Dataset: dataset (GitHub, nitisha3135/Synthetic-Manuscript-Generator). Classes: Devanagari script, Modi script, Sharada script.

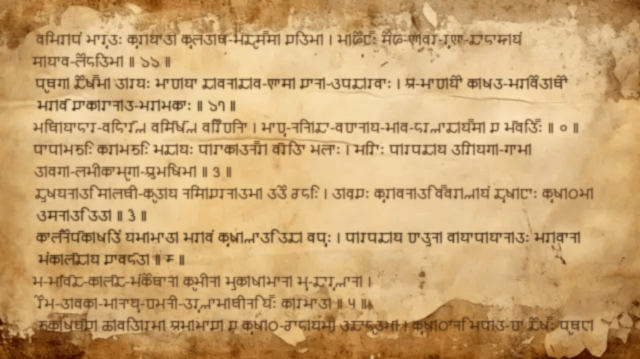
Label: Sharada script

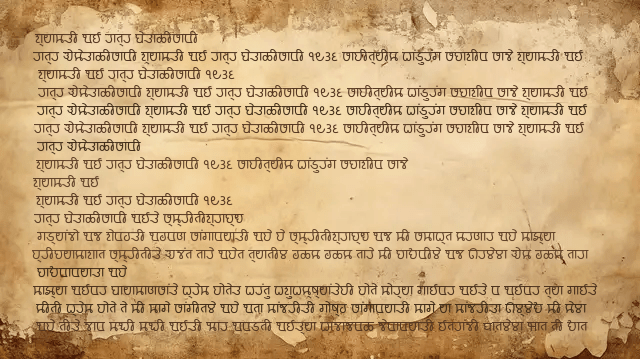
Label: Modi script

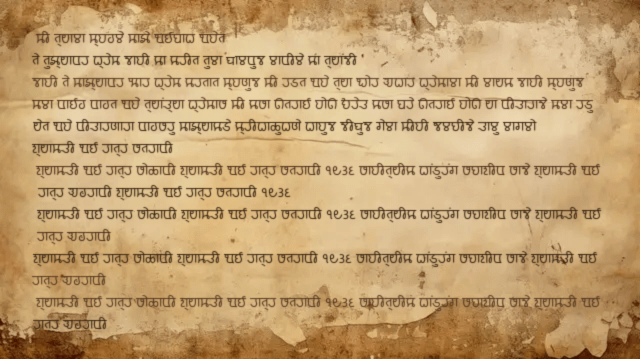
Label: Modi script

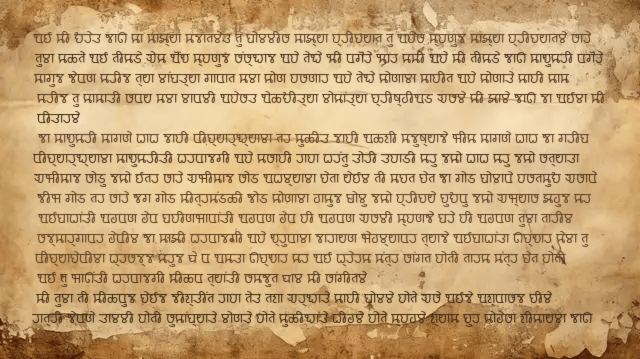
Label: Modi script

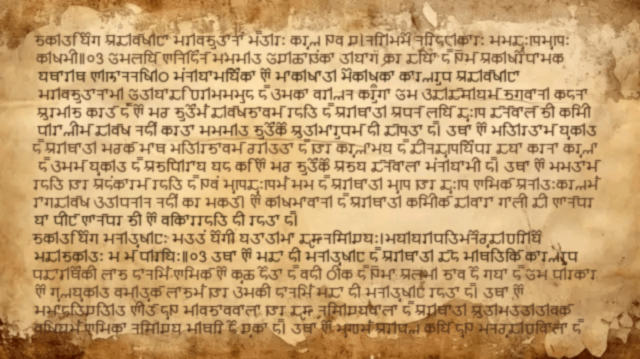
Label: Sharada script

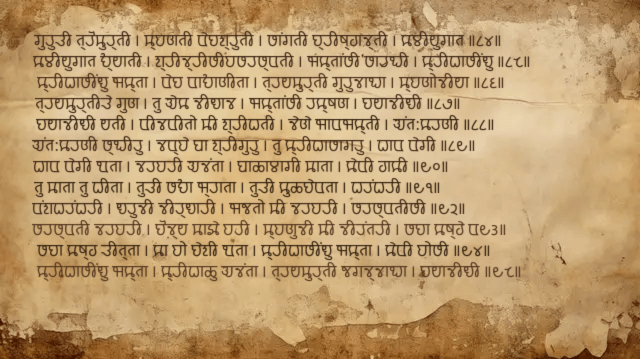
Label: Modi script
